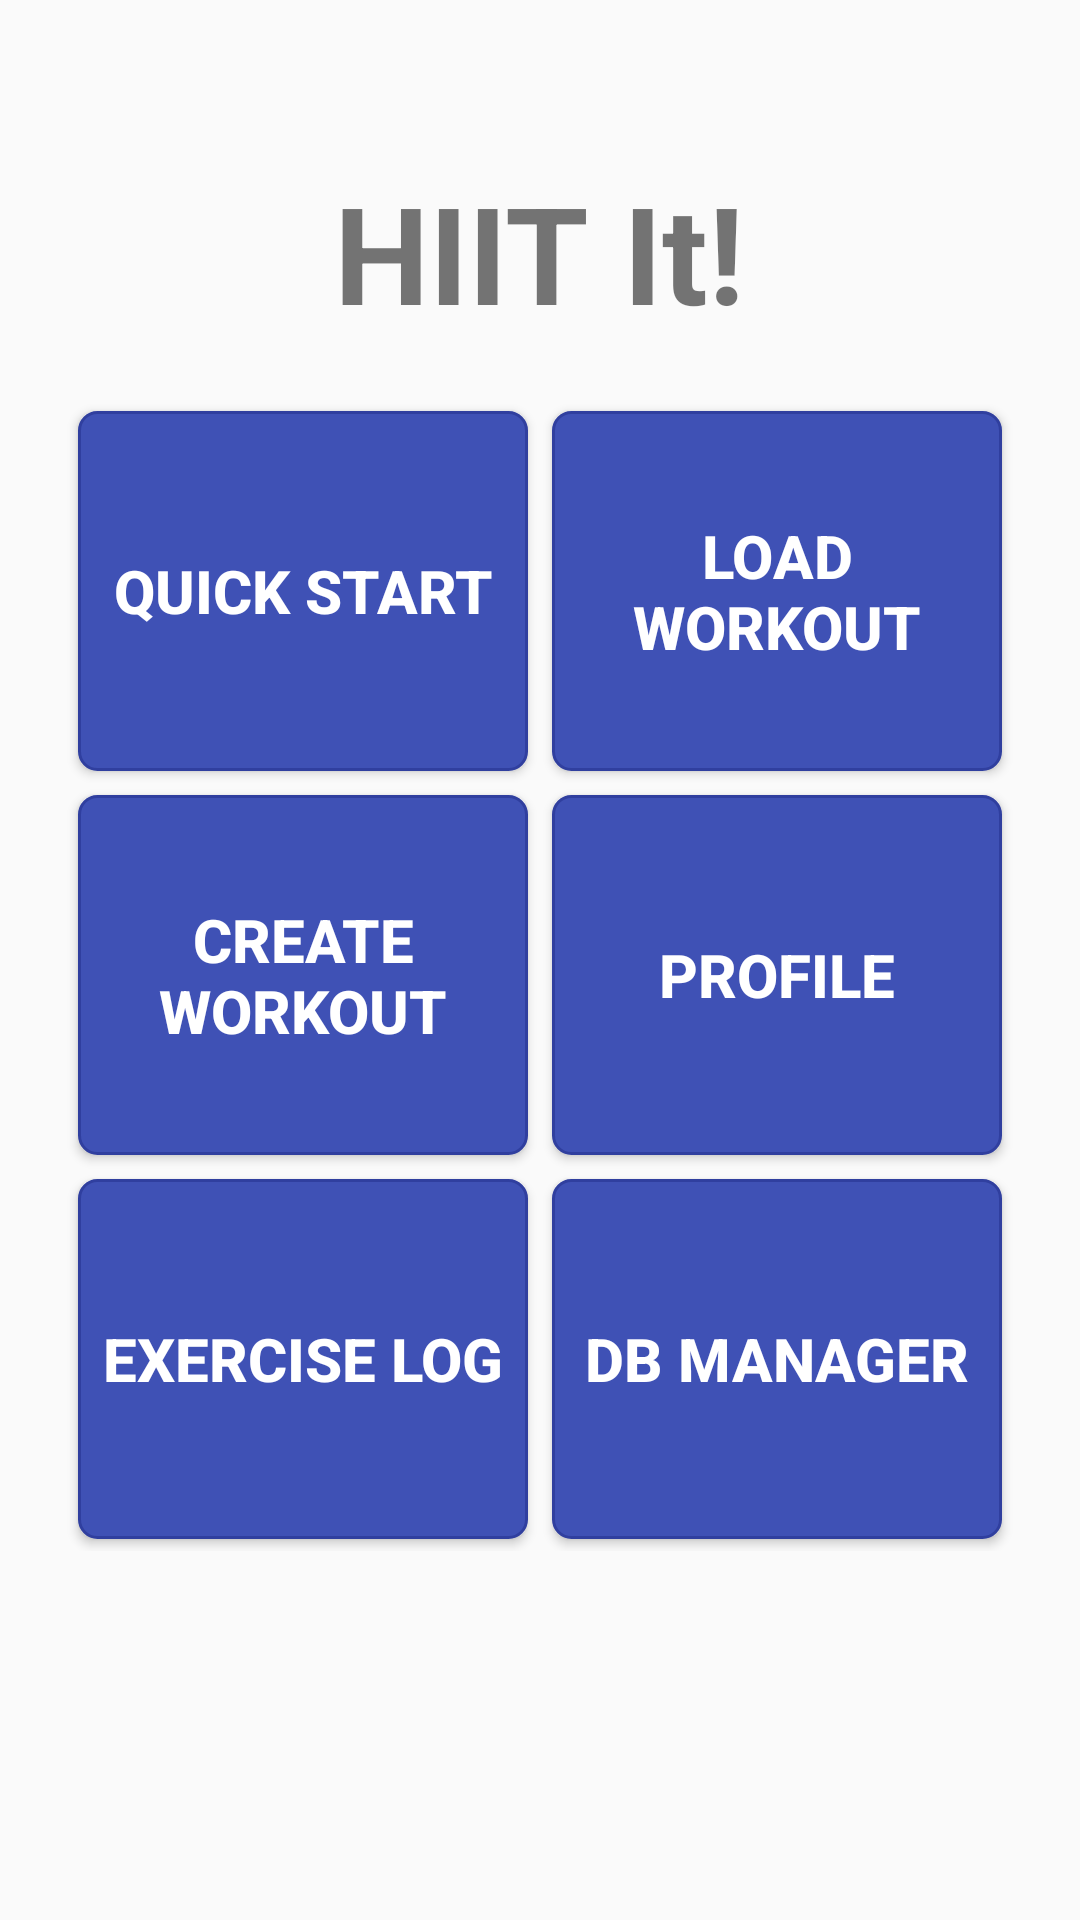

Write the Android layout XML for this screen, with the resource values it uses.
<!-- AndroidManifest.xml: application theme AppTheme -->
<!-- res/layout/content_main_menu_2.xml -->
<?xml version="1.0" encoding="utf-8"?>
<FrameLayout
    xmlns:android="http://schemas.android.com/apk/res/android"
    xmlns:tools="http://schemas.android.com/tools"
    android:layout_width="match_parent"
    android:layout_height="match_parent"
    android:paddingBottom="@dimen/activity_vertical_margin"
    android:paddingLeft="@dimen/activity_horizontal_margin"
    android:paddingRight="@dimen/activity_horizontal_margin"
    android:paddingTop="@dimen/activity_vertical_margin"
    tools:context=".ui.main.MainMenuActivity">

    <GridLayout
        android:layout_marginTop="25dp"
        android:layout_width="wrap_content"
        android:layout_height="wrap_content"
        android:useDefaultMargins="true"
        android:columnCount="2"
        android:layout_gravity="center_horizontal|fill_vertical"
        android:paddingTop="25dp"
        android:paddingBottom="25dp"
        android:alignmentMode="alignBounds">

        <TextView
            android:text="HIIT It!"
            android:layout_columnSpan="2"
            android:layout_gravity="center_horizontal"
            android:textSize="45dp"
            android:textStyle="bold"
            android:paddingBottom="15dp"/>

        <Button
            style="@style/button_text"
            android:background="@drawable/main_button_style"
            android:layout_width="150dp"
            android:layout_height="120dp"
            android:text="Quick Start"
            android:id="@+id/button_quickstart"
            android:layout_gravity="center"
            android:foregroundGravity="center_horizontal"/>

        <Button
            style="@style/button_text"
            android:background="@drawable/main_button_style"
            android:layout_width="150dp"
            android:layout_height="120dp"
            android:text="Load Workout"
            android:id="@+id/button_load_workout"
            android:layout_gravity="center|fill"/>

        <Button
            style="@style/button_text"
            android:background="@drawable/main_button_style"
            android:layout_width="150dp"
            android:layout_height="120dp"
            android:text="Create Workout"
            android:id="@+id/button_custom_workout"
            android:layout_gravity="center|fill"/>

        <Button
            style="@style/button_text"
            android:background="@drawable/main_button_style"
            android:layout_width="150dp"
            android:layout_height="120dp"
            android:text="Profile"
            android:id="@+id/button_profile"
            android:layout_gravity="center|fill"/>

        <Button
            style="@style/button_text"
            android:background="@drawable/main_button_style"
            android:layout_width="150dp"
            android:layout_height="120dp"
            android:text="Exercise Log"
            android:id="@+id/button_exercise_log"
            android:layout_gravity="center|fill"
            />

        <Button
            style="@style/button_text"
            android:background="@drawable/main_button_style"
            android:layout_width="150dp"
            android:layout_height="120dp"
            android:text="DB Manager"
            android:id="@+id/button_db_manager"
            android:layout_gravity="center|fill"/>


        

    </GridLayout>


</FrameLayout>
<!-- resources referenced by this layout -->
<resources>
  <!-- drawable main_button_style (drawable) -->
  <?xml version="1.0" encoding="utf-8" ?>
  <selector xmlns:android="http://schemas.android.com/apk/res/android">
      <item>
          <shape>
              <solid
                  android:color="@color/colorPrimary" />
              <stroke
                  android:width="1dp"
                  android:color="@color/colorPrimaryDark" />
              <corners
                  android:radius="6dp" />
          </shape>
      </item>
  </selector>
  <style name="button_text">
          <item name="android:layout_width">150dp</item>
          <item name="android:layout_height">120dp</item>
          <item name="android:textColor">@color/textLight</item>
          <item name="android:layout_gravity">center_horizontal</item>
          <item name="android:gravity">center</item>
          <item name="android:textSize">20dp</item>
          <item name="android:textStyle">bold</item>
      </style>
  <style name="AppTheme" parent="Theme.AppCompat.Light.NoActionBar">
          
          <item name="colorPrimary">@color/colorPrimary</item>
          <item name="colorPrimaryDark">@color/colorPrimaryDark</item>
          <item name="colorAccent">@color/colorAccent</item>
      </style>
  <color name="colorPrimary">#3F51B5</color>
  <color name="colorPrimaryDark">#303F9F</color>
  <color name="textLight">#ffffff</color>
  <color name="colorAccent">#FF4081</color>
</resources>
